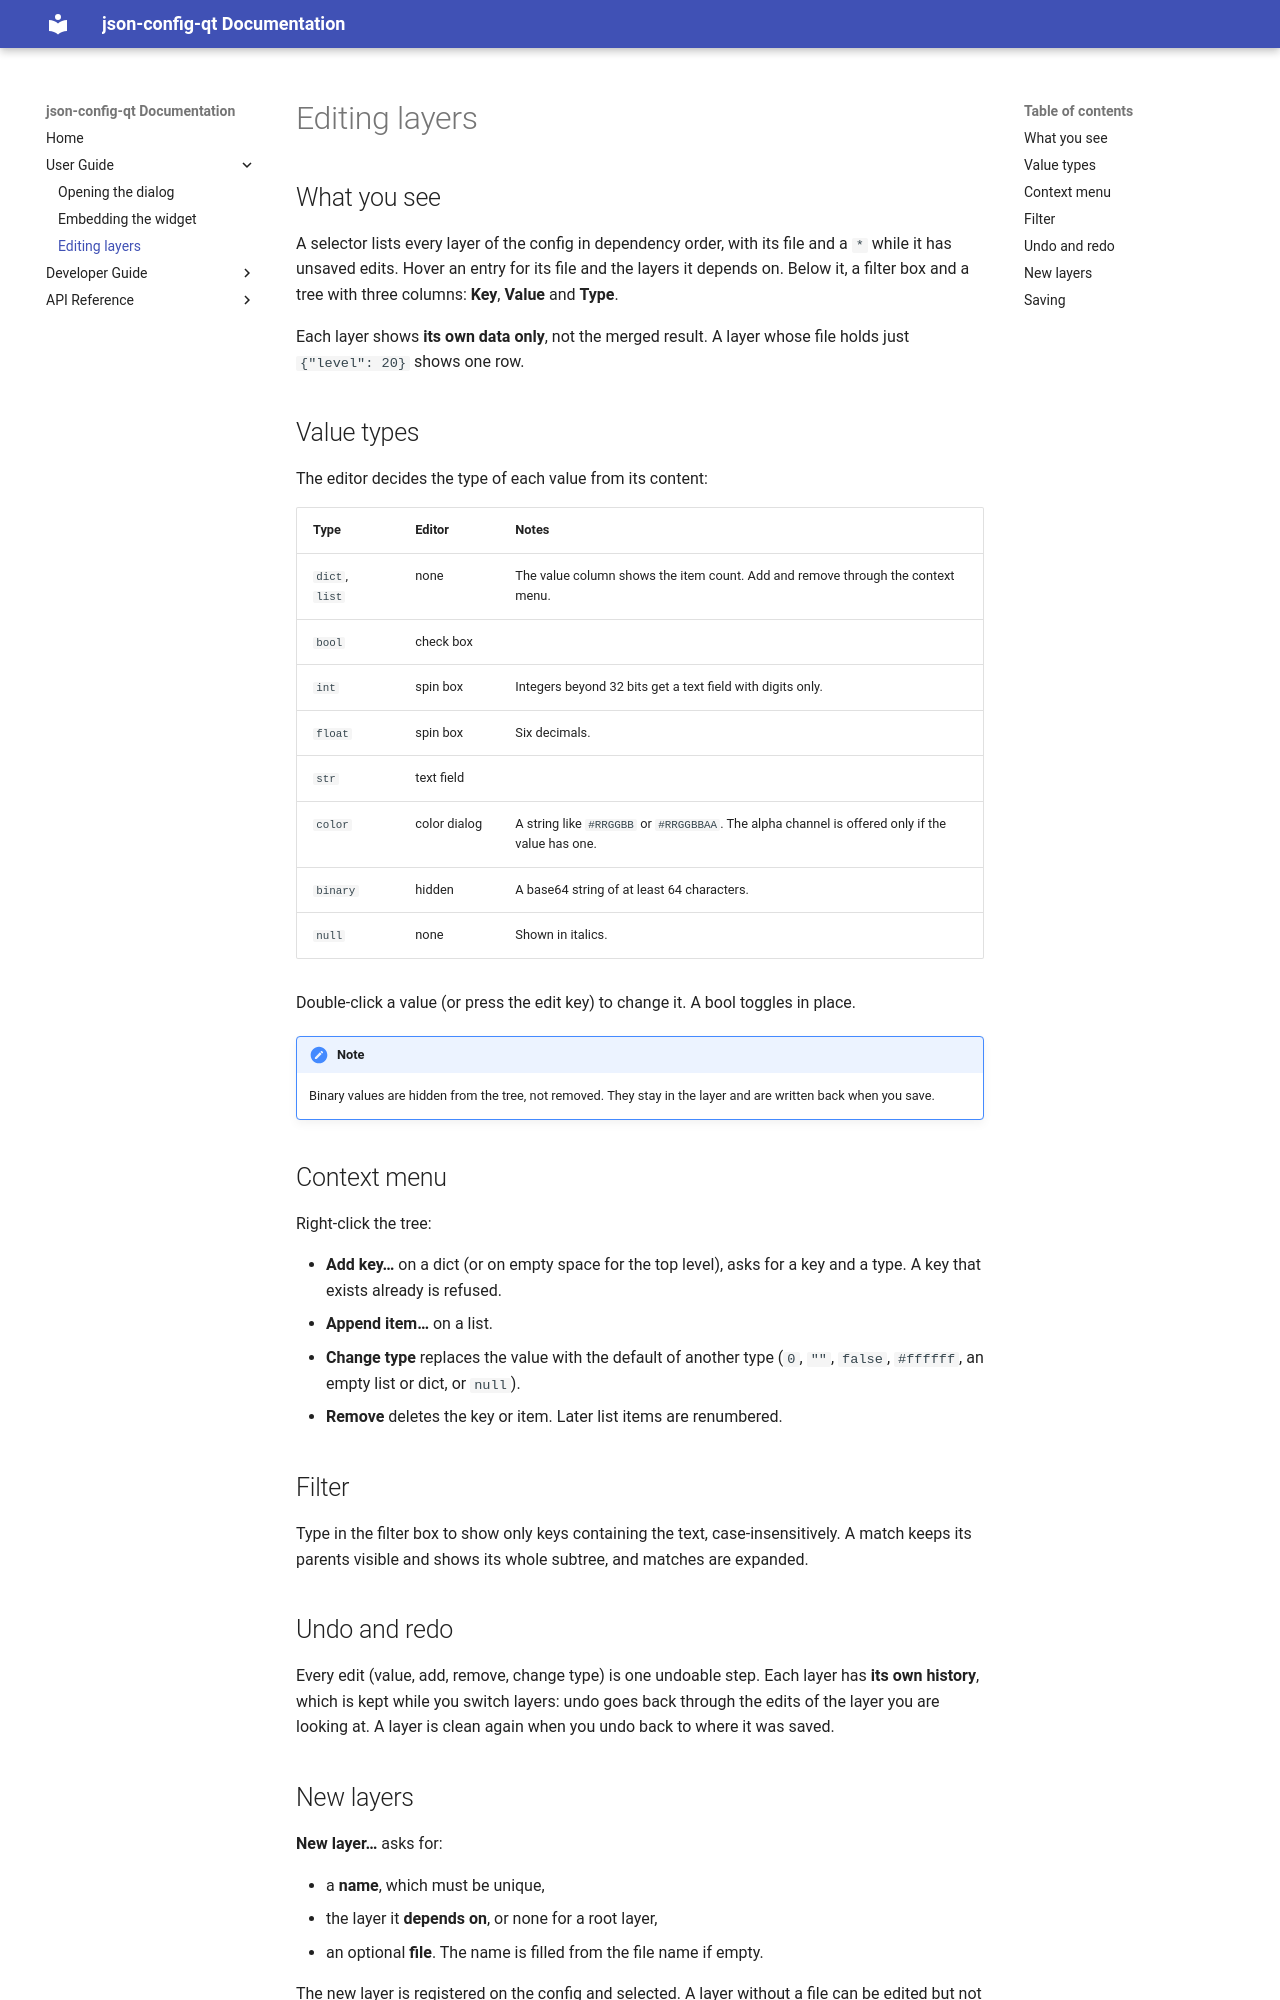

repository: sowwic/json-config-qt · page: user/editing/index.html · generator: mkdocs

# Editing layers

## What you see

A selector lists every layer of the config in dependency order, with its file and a `*` while
it has unsaved edits. Hover an entry for its file and the layers it depends on. Below it, a
filter box and a tree with three columns: **Key**, **Value** and **Type**.

Each layer shows **its own data only**, not the merged result. A layer whose file holds just
`{"level": 20}` shows one row.

## Value types

The editor decides the type of each value from its content:

| Type | Editor | Notes |
| --- | --- | --- |
| `dict`, `list` | none | The value column shows the item count. Add and remove through the context menu. |
| `bool` | check box | |
| `int` | spin box | Integers beyond 32 bits get a text field with digits only. |
| `float` | spin box | Six decimals. |
| `str` | text field | |
| `color` | color dialog | A string like `#RRGGBB` or `#RRGGBBAA`. The alpha channel is offered only if the value has one. |
| `binary` | hidden | A base64 string of at least 64 characters. |
| `null` | none | Shown in italics. |

Double-click a value (or press the edit key) to change it. A bool toggles in place.

!!! note
    Binary values are hidden from the tree, not removed. They stay in the layer and are
    written back when you save.

## Context menu

Right-click the tree:

- **Add key…** on a dict (or on empty space for the top level), asks for a key and a type. A
  key that exists already is refused.
- **Append item…** on a list.
- **Change type** replaces the value with the default of another type (`0`, `""`, `false`,
  `#ffffff`, an empty list or dict, or `null`).
- **Remove** deletes the key or item. Later list items are renumbered.

## Filter

Type in the filter box to show only keys containing the text, case-insensitively. A match
keeps its parents visible and shows its whole subtree, and matches are expanded.

## Undo and redo

Every edit (value, add, remove, change type) is one undoable step. Each layer has **its own
history**, which is kept while you switch layers: undo goes back through the edits of the
layer you are looking at. A layer is clean again when you undo back to where it was saved.

## New layers

**New layer…** asks for:

- a **name**, which must be unique,
- the layer it **depends on**, or none for a root layer,
- an optional **file**. The name is filled from the file name if empty.

The new layer is registered on the config and selected. A layer without a file can be edited
but not saved: saving it shows an error.
